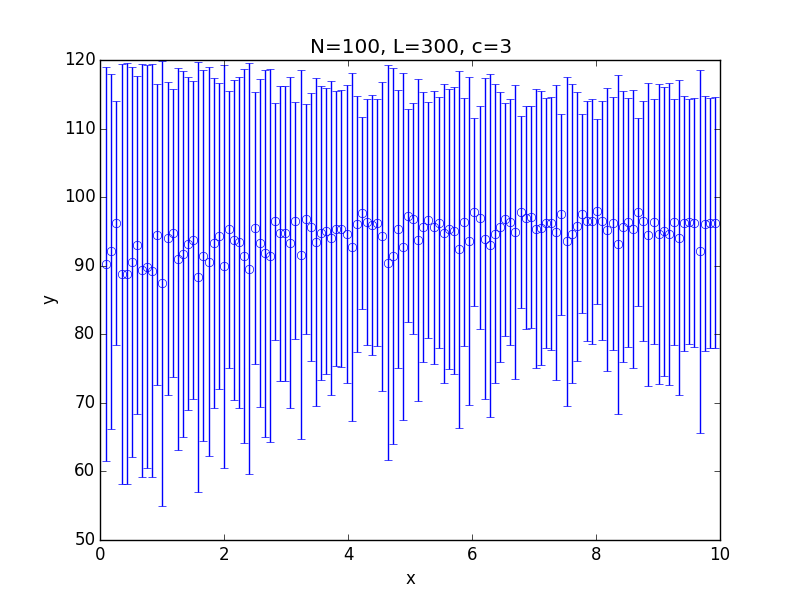

Data behind this chart, as committed beside it:
x; 0.100000; 0.182500; 0.265000; 0.347500; 0.430000; 0.512500; 0.595000; 0.677500; 0.760000; 0.842500; 0.925000; 1.007500; 1.090000; 1.172500; 1.255000; 1.337500; 1.420000; 1.502500; 1.585000; 1.667500; 1.750000; 1.832500; 1.915000
y; 90.29; 92.14; 96.21; 88.84; 88.85; 90.55; 92.99; 89.34; 89.83; 89.3; 94.55; 87.45; 93.98; 94.81; 90.97; 91.73; 93.22; 93.81; 88.39; 91.49; 90.6; 93.33; 94.3
std; 28.76; 25.89; 17.77; 30.65; 30.72; 28.45; 24.63; 30.1; 29.4; 30.14; 21.9; 32.45; 22.83; 21.03; 27.85; 26.7; 24.29; 23.19; 31.32; 27.11; 28.41; 24.08; 22.32
